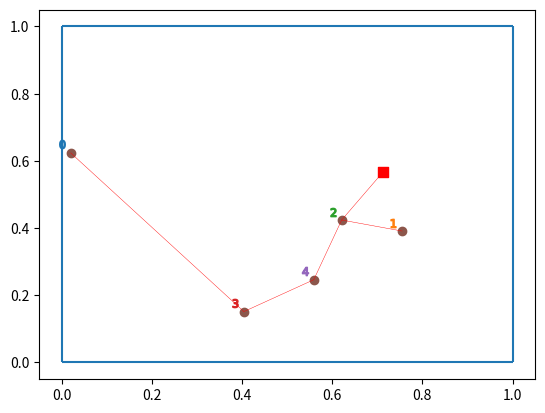

The script that saved this image:
from scipy.sparse.csgraph import minimum_spanning_tree
from scipy.sparse import csr_array

from scipy.spatial.distance import cdist
import numpy as np
import matplotlib.pyplot as plt

#x = [0.16583492632257624, 0.4871309875290023, 0.24153605985017246, 0.2954912222384124, 0.9558389075666868, 0.7992480932223422, 0.5400992985215289, 0.14902261675540462, 0.7592757901802544, 0.9983162571623986]
# x = [0.16, 0.48, 0.24, 0.29, 0.95, 0.79, 0.54, 0.14, 0.75, 0.99]
# x = [0.44, 0.02, 0.25, 0.63, 1.0, 0.0, 1.0, 0.46, 0.56, 0.0]
m = 5 #nr. of wind turbines
x = np.random.rand(1,2*m)

class objective_cablelength:
    def __init__(self, hub):
        self.m = 5 # number of wind turbines
        self.hub = hub # hub location for cables to go to. Need to give the hub when defining this class
        self.MST = None
        self.cable_length = []
        self.coords = []

    def evaluate(self,x):
        x = np.concatenate((x, self.hub), axis=1) # From now on, points include the hub location
        self.coords = np.resize(x, (m + 1, 2))  # Transform to 2D space
        dists = cdist(self.coords, self.coords, 'euclidean') # Calculate Euclidean distance between all points
        self.MST = minimum_spanning_tree(dists) # Calculate minimum spanning tree
        self.cable_length = np.sum(self.MST) # Calculate total cable length for minimum spanning tree
        return self.cable_length, self.MST

    def visualize(self):
        if self.MST==None:
            print('Warning: Use the evaluate function first')
        mst_coo = self.MST.tocoo() # Get MST coordinates, make sure to use the evaluate function first

        # Plot MST and points
        for i, j, weight in zip(mst_coo.row, mst_coo.col, mst_coo.data):
            # Plot line between coords[i] and coords[j]
            plt.plot([self.coords[i, 0], self.coords[j, 0]], [self.coords[i, 1], self.coords[j, 1]], 'r-', lw=0.3)
        for i in range(m):
            plt.scatter(self.coords[i, 0] - 0.02, self.coords[i, 1] + 0.025, marker="$" + str(i) + "$") # plot point labels
        plt.scatter(self.coords[0:m, 0], self.coords[0:m, 1])  # ,c=[0,1,2,3,4])

        # Plot hub
        plt.scatter(self.coords[m, 0], self.coords[m, 1], marker='s', s=50, color='red')

        plt.vlines(x=0, ymin=0, ymax=1)
        plt.hlines(y=0, xmin=0, xmax=1)
        plt.vlines(x=1, ymin=0, ymax=1)
        plt.hlines(y=1, xmin=0, xmax=1)
        plt.show()





if __name__ == "__main__":
    m = 5  # nr. of wind turbines
    x = np.random.rand(1, 2 * m)
    hub = 0.5 * np.random.randn(1, 2) + 0.5  # hub for the cables, can be outside search space. Generate one at a random location once
    cab = objective_cablelength(hub)
    CL, MST = cab.evaluate(x) # cable length in normalized space, multiply with 5*333.33 for cable length in meters
    CL = CL * 5*333.33
    print(CL)
    cab.visualize()
